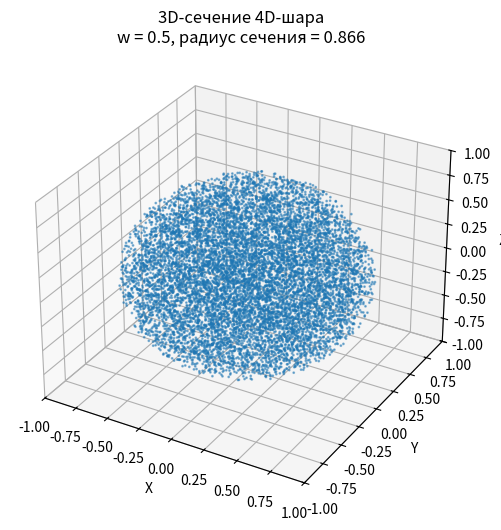

The matplotlib source for this figure:
import numpy as np
import matplotlib.pyplot as plt

# радиус 4D-шара
R = 1.0
# значение w (гиперплоскость w = const)
w = 0.5
# если сечение пустое — выходим
if abs(w) > R:
    print("Сечение пустое")
    exit()
# радиус 3D-сечения
r = np.sqrt(R**2 - w**2)
print(f"При w = {w}, радиус сечения r = {r:.3f}")

N = 20000
points = np.random.uniform(-r, r, size=(N, 3))

mask = np.sum(points**2, axis=1) <= r**2
points = points[mask]

# визуализация
fig = plt.figure(figsize=(8, 6))
ax = fig.add_subplot(111, projection='3d')

ax.scatter(points[:, 0], points[:, 1], points[:, 2],
           s=1, alpha=0.5)

ax.set_xlabel('X')
ax.set_ylabel('Y')
ax.set_zlabel('Z')

ax.set_xlim([-1, 1])
ax.set_ylim([-1, 1])
ax.set_zlim([-1, 1])

ax.set_title(f"3D-сечение 4D-шара\nw = {w}, радиус сечения = {r:.3f}")

ax.grid(True)

plt.show()